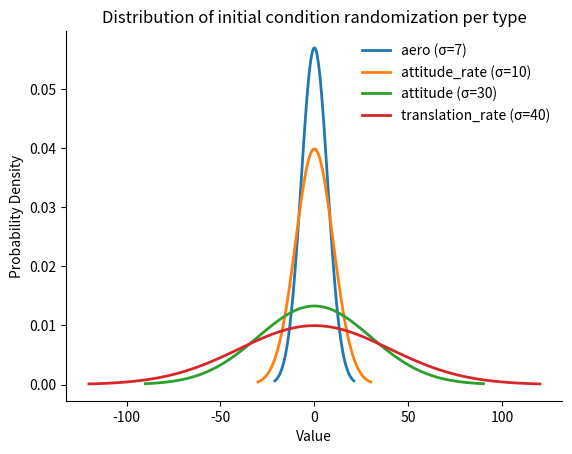

This figure's Python source:
import matplotlib.pyplot as plt
import numpy as np
from scipy.stats import norm

# individual initial conditions for the F16 aircraft - these are the starting values for the simulation
attitude_ic = {
    "ic/psi-true-deg": 180,  # Heading (degrees)
    "ic/phi-deg": 0,  # Roll angle (level)
    "ic/theta-deg": 10,  # Pitch angle (level)
}

attitude_rate_ic = {
    "ic/p-rad_s": 0.0,  # Roll rate (rad/s)
    "ic/q-rad_s": 0.0,  # Pitch rate (rad/s)
    "ic/r-rad_s": 0.0,  # Yaw rate (rad/s)
}

rate_ic = {
    "ic/u-fps": 500.0,  # Forward velocity (ft/s)
    "ic/v-fps": 0.0,  # Sideways velocity (ft/s)
    "ic/w-fps": -10.0,  # Vertical velocity (ft/s)
}

position_ic = {
    "ic/h-agl-ft": 5000.0,  # Z position (ft)
}

aero_ic = {
    "ic/alpha-deg": 0.0,  # True angle of attack (degrees)
    "ic/beta-deg": 0.0,  # True sideslip angle (degrees)
}

# these are other initial conditions, typically needed to start the simulation
other_ic = {
    "gear/gear-cmd-norm": 0.0,  # Gear position (0.0 for retracted)
    "propulsion/engine[0]/set-running": 1.0,  # start with the engine running (needed for thrust command)
    "propulsion/engine[1]/set-running": 1.0,  # start with the engine running (needed for thrust command)
    "fcs/throttle-cmd-norm": 0.0,  # Thrust command (0.0 for idle)
}

# master initial conditions dictionary combining all types
ic = {
    "attitude": attitude_ic,
    "attitude_rate": attitude_rate_ic,
    "translation_rate": rate_ic,
    "position": position_ic,
    # 'aero': aero_ic,
    "other": other_ic,
}

# amount of randomization for each type
type_randomization_variance = {
    "attitude": 30,
    "attitude_rate": 10,
    "translation_rate": 40,
    "position": 100,
    "aero": 7,
}

if __name__ == "__main__":
    print("F16 IC Configuration Loaded")
    print("Initial Conditions:", ic)
    print("Type Randomization Variance:", type_randomization_variance)

    figure, ax = plt.subplots()
    for key, value in sorted(type_randomization_variance.items(), key=lambda x: x[1]):
        if key != "position":
            # plotting the normal distribution of each type with 0 mean
            x = np.linspace(-3 * value, 3 * value, 100)
            y = norm.pdf(x, 0, value)
            ax.plot(x, y, label=f"{key} (σ={value})", linewidth=2)

    ax.set_xlabel("Value")
    ax.set_ylabel("Probability Density")
    ax.set_title("Distribution of initial condition randomization per type")
    ax.legend(frameon=False, loc="upper right")
    # remove the top and right spines
    ax.spines['top'].set_visible(False)
    ax.spines['right'].set_visible(False)
    figure.savefig("type_randomization_variance.png", dpi=300, bbox_inches="tight")
